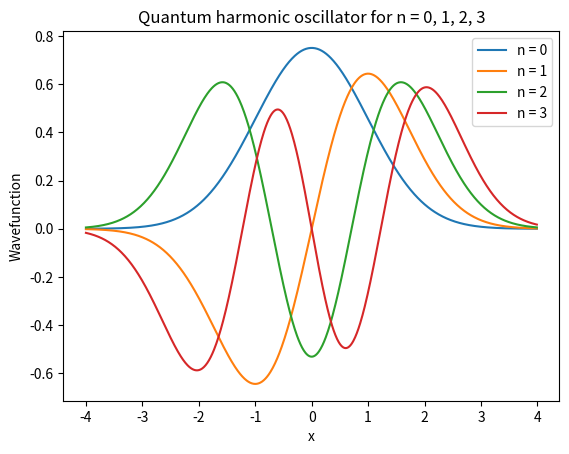

Generate this figure with matplotlib: (Note: this script raises an exception after producing the figure.)
import numpy as np
import matplotlib.pyplot as plt
import math as math
from scipy.integrate import fixed_quad
"""
Function created with the assistance of chatGPT.
Prompt 1: How do I write a nonrecursive hermite polynomial
Prompt 2: in python with  H_n = 2 * x * H_n_minus_1 - 2 * (i - 1) * H_n_minus_2
"""
def H(n, x):
    if n == 0:
        return 1
    if n == 1:
        return 2 * x
    
    H_n_minus_2 = 1  # H(0, x)
    H_n_minus_1 = 2 * x  # H(1, x)
    
    for i in range(2, n + 1):
        H_n = 2 * x * H_n_minus_1 - 2 * (i - 1) * H_n_minus_2
        H_n_minus_2 = H_n_minus_1
        H_n_minus_1 = H_n
    
    return H_n

def QuantumHarmonicOscillatorWF(x, n):
    norm = 1/np.sqrt(np.exp2(n) * math.factorial(n) * np.sqrt(np.pi))
    functional = np.exp(-(x ** 2)/2) * H(n, x)
    return norm * functional


x = np.arange(-4, 4, 0.01)
n = [0, 1, 2, 3]

fig, ax = plt.subplots()

for n in n:
    ax.plot(x, QuantumHarmonicOscillatorWF(x, n), label = f"n = {n}")

ax.legend()
ax.set_xlabel("x")
ax.set_ylabel("Wavefunction")
ax.set_title("Quantum harmonic oscillator for n = 0, 1, 2, 3")

plt.savefig("ps-4/plots/QHO")

x = np.arange(-10, 10, 0.1)
n = 30
y = QuantumHarmonicOscillatorWF(x, n)

fig, ax = plt.subplots()

ax.plot(x, QuantumHarmonicOscillatorWF(x, n), label = f"n = {n}")

ax.legend()
ax.set_xlabel("x")
ax.set_ylabel("Wavefunction")
ax.set_title("Quantum harmonic oscillator for n = 30")

plt.savefig("ps-4/plots/QHOLong")

N = 100
xp, wp = np.polynomial.hermite.hermgauss(N)

def Integral(n = None, z = None):
    integrand = np.exp(z ** 2) * (z ** 2 * QuantumHarmonicOscillatorWF(z, n) ** 2)
    return integrand
def func_rescale(n = None,  xp=None, range=None):
    weight = (range[1] - range[0]) * 0.5
    z = range[0] + 0.5 * (range[1] - range[0]) * (xp + 1.)
    return(weight * Integral(n = n, z = z))

def uncertainty(n, wp, xp):
    gauss_integral = (Integral(n = n, z = xp) * wp).sum()
    # range = [-np.pi/2, np.pi/2]
    # gauss_integral = (func_rescale(n = n, xp = xp, range = range) * wp).sum()
    return gauss_integral

uncertainty = np.sqrt(uncertainty(n = 5, wp = wp, xp = xp))
error = uncertainty - np.sqrt(11/2)

print(f"We get an uncertainty of: {uncertainty} for the 5th wavefunction")
print(f"This is about {error} off from the correct result")

